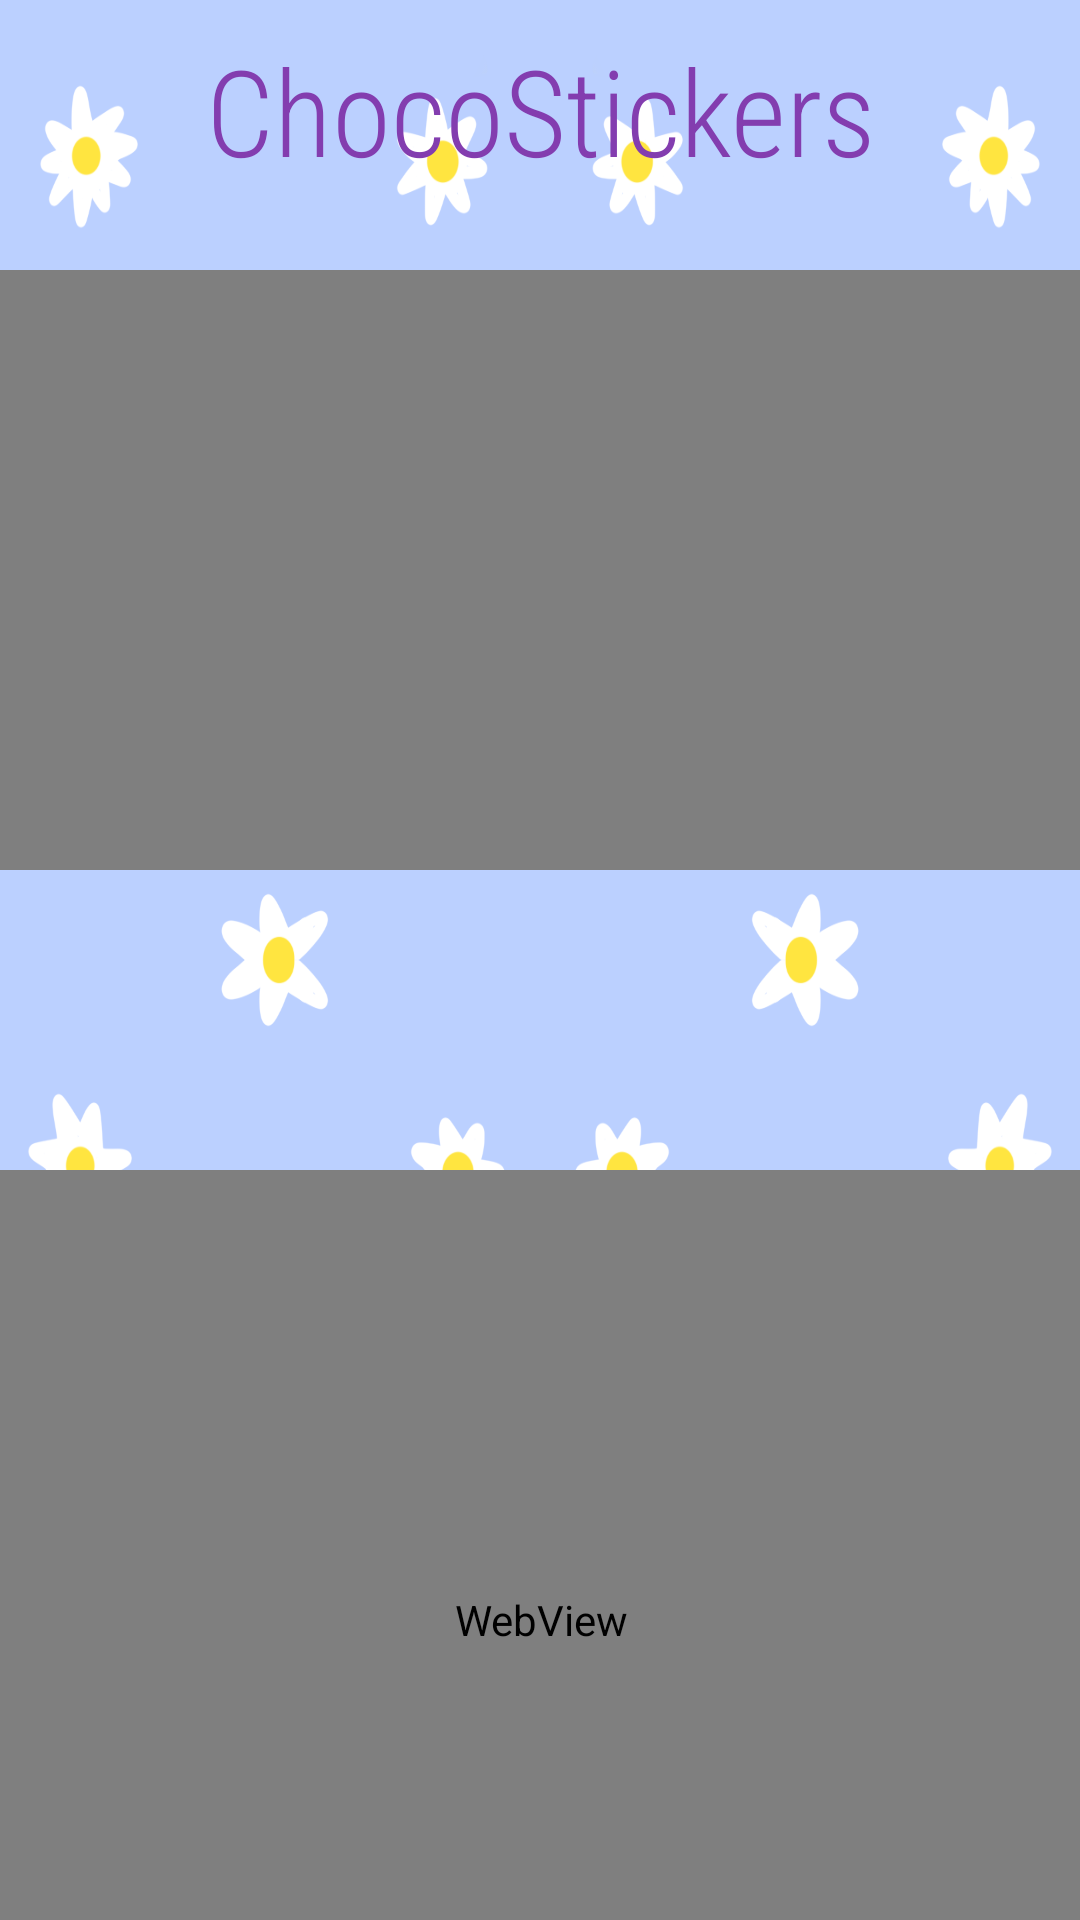

Layout XML and referenced resources for this Android screen:
<!-- AndroidManifest.xml: application theme Theme.ChocoStickersApp -->
<!-- res/layout/activity_multimedia.xml -->
<?xml version="1.0" encoding="utf-8"?>
<androidx.constraintlayout.widget.ConstraintLayout xmlns:android="http://schemas.android.com/apk/res/android"
    xmlns:tools="http://schemas.android.com/tools"
    android:layout_width="match_parent"
    android:layout_height="match_parent"
    xmlns:app="http://schemas.android.com/apk/res-auto"
    android:background="#bbd0ff">


    
    <ImageView
        android:id="@+id/imageView"
        android:layout_width="match_parent"
        android:layout_height="wrap_content"
        android:layout_gravity="top"
        android:scaleType="fitXY"
        android:src="@drawable/margaritas"
        tools:ignore="MissingConstraints"
        tools:layout_editor_absoluteX="-161dp"
        tools:layout_editor_absoluteY="0dp" />
    <LinearLayout
        android:layout_width="match_parent"
        android:layout_height="wrap_content"
        android:id="@+id/linearLayout"
        android:orientation="vertical"
        app:layout_constraintEnd_toEndOf="parent"
        app:layout_constraintStart_toStartOf="parent"
        app:layout_constraintTop_toTopOf="parent"/>
    <TextView
        android:layout_width="match_parent"
        android:layout_height="wrap_content"
        android:padding="10dp"
        android:text="ChocoStickers"
        android:textAlignment="center"
        android:textColor="#833DAF"
        android:textSize="40sp"
        tools:ignore="MissingConstraints"
        android:fontFamily="sans-serif-condensed-light"/>



    
    <VideoView
        android:id="@+id/videoView"
        android:layout_width="400dp"
        android:layout_height="200dp"
        android:layout_marginTop="90dp"
        app:layout_constraintEnd_toEndOf="parent"
        app:layout_constraintStart_toStartOf="parent"
        app:layout_constraintTop_toTopOf="parent"
        />

    
    <WebView
        android:id="@+id/webView"
        android:layout_width="400dp"
        android:layout_height="300dp"
        android:layout_marginTop="390dp"
        app:layout_constraintEnd_toEndOf="parent"
        app:layout_constraintStart_toStartOf="parent"
        app:layout_constraintTop_toTopOf="parent"/>



</androidx.constraintlayout.widget.ConstraintLayout>
<!-- resources referenced by this layout -->
<resources>
  <!-- drawable margaritas: png bitmap (drawable, 210764 bytes) -->
  <style name="Theme.ChocoStickersApp" parent="Base.Theme.ChocoStickersApp" />
  <style name="Base.Theme.ChocoStickersApp" parent="Theme.Material3.DayNight.NoActionBar">
          
          
      </style>
</resources>
